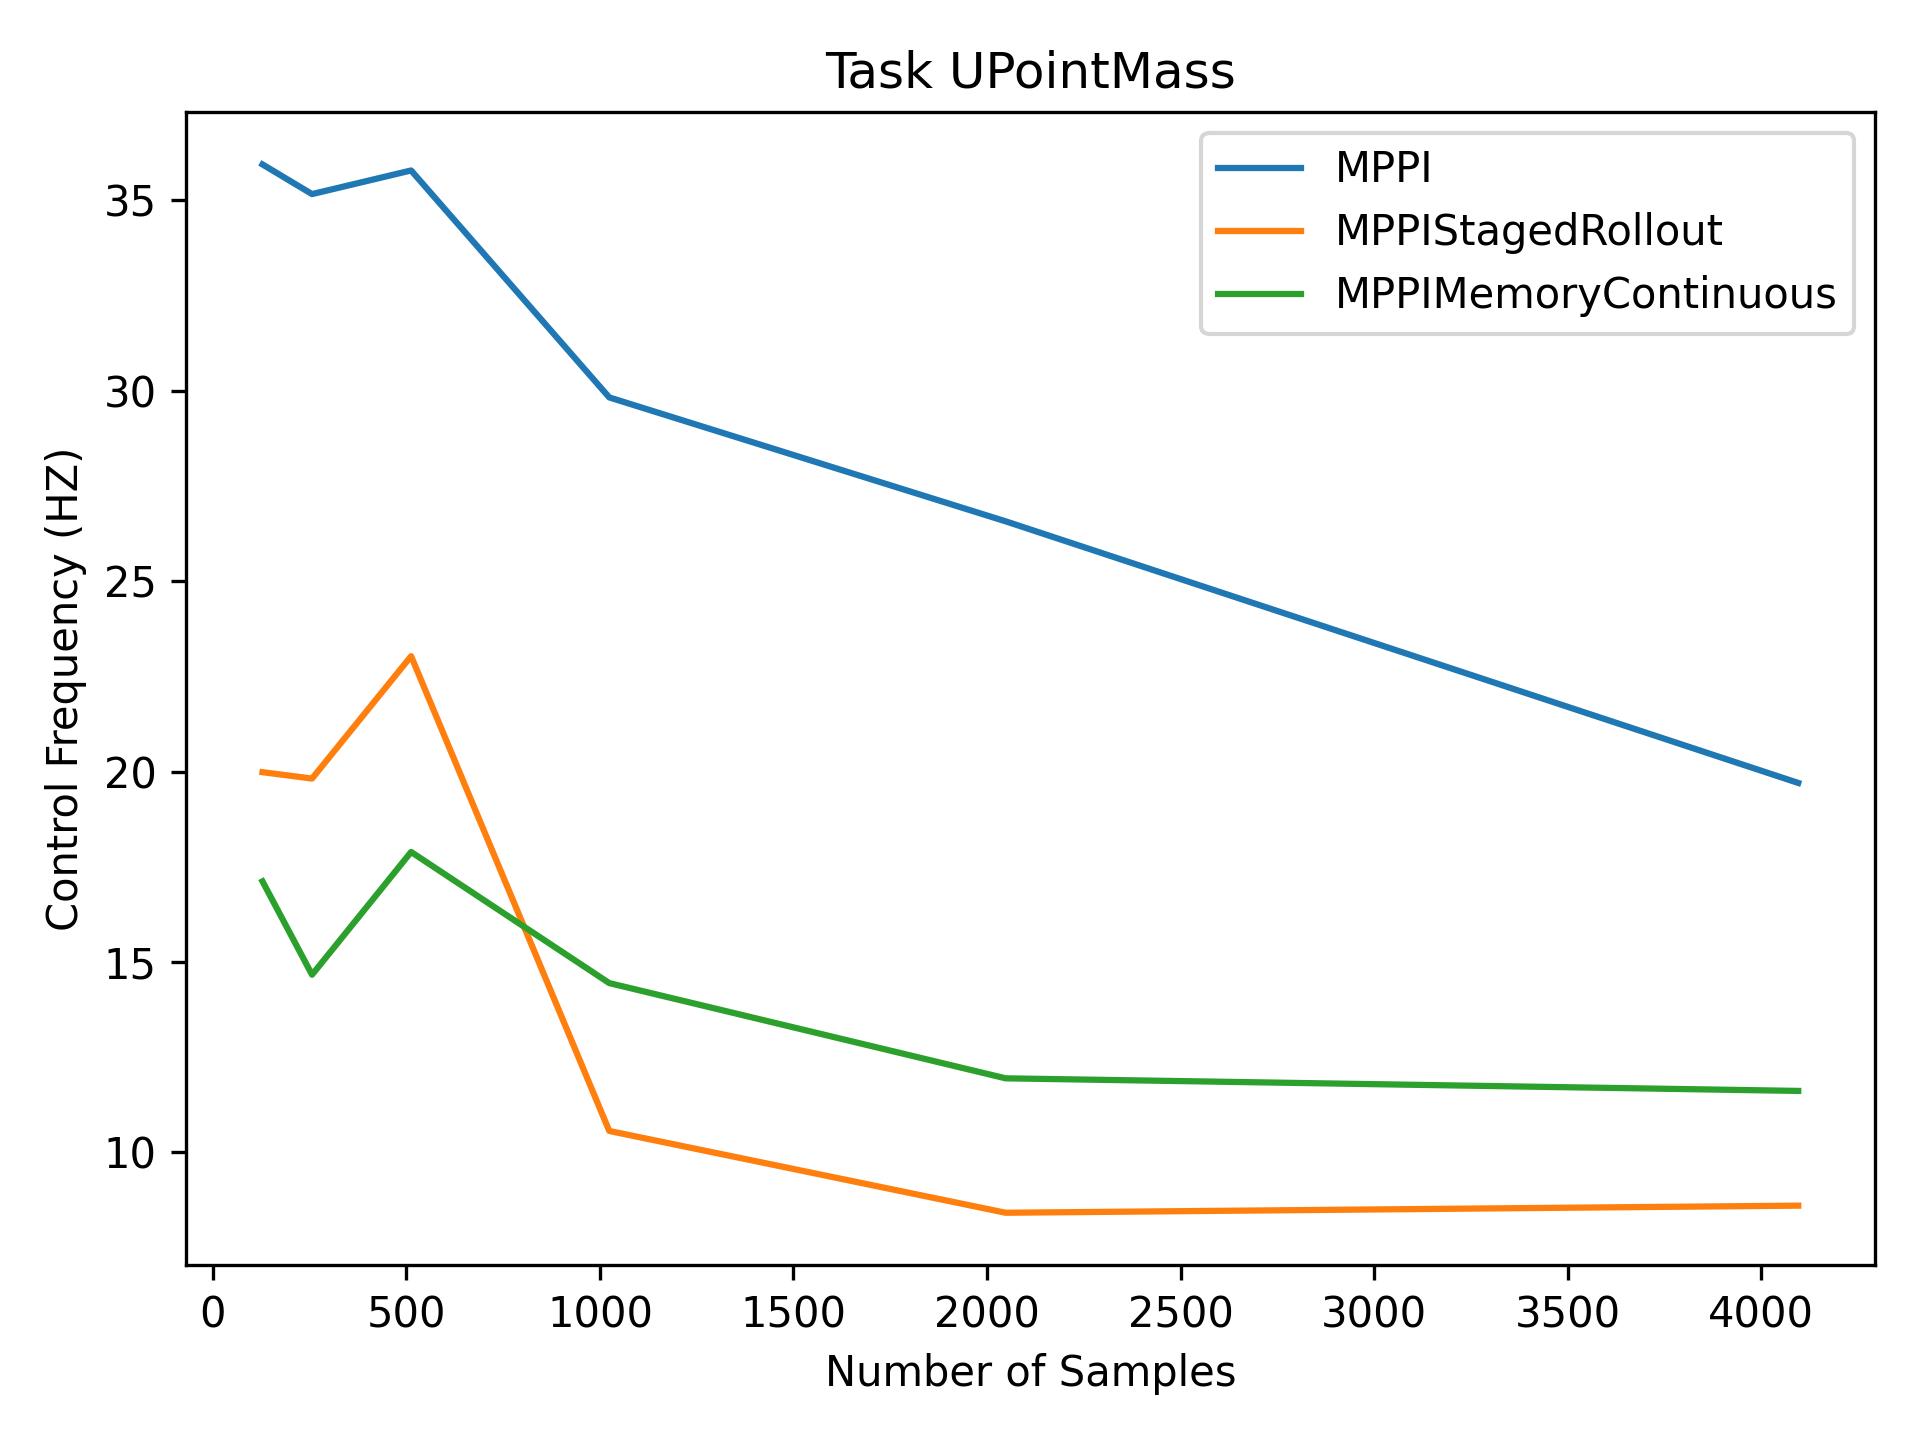

Data behind this chart, as committed beside it:
3.59e+01, 3.52e+01, 3.58e+01, 2.98e+01, 2.66e+01, 1.97e+01
2.00e+01, 1.98e+01, 2.30e+01, 1.06e+01, 8.42e+00, 8.60e+00
1.71e+01, 1.47e+01, 1.79e+01, 1.44e+01, 1.19e+01, 1.16e+01
